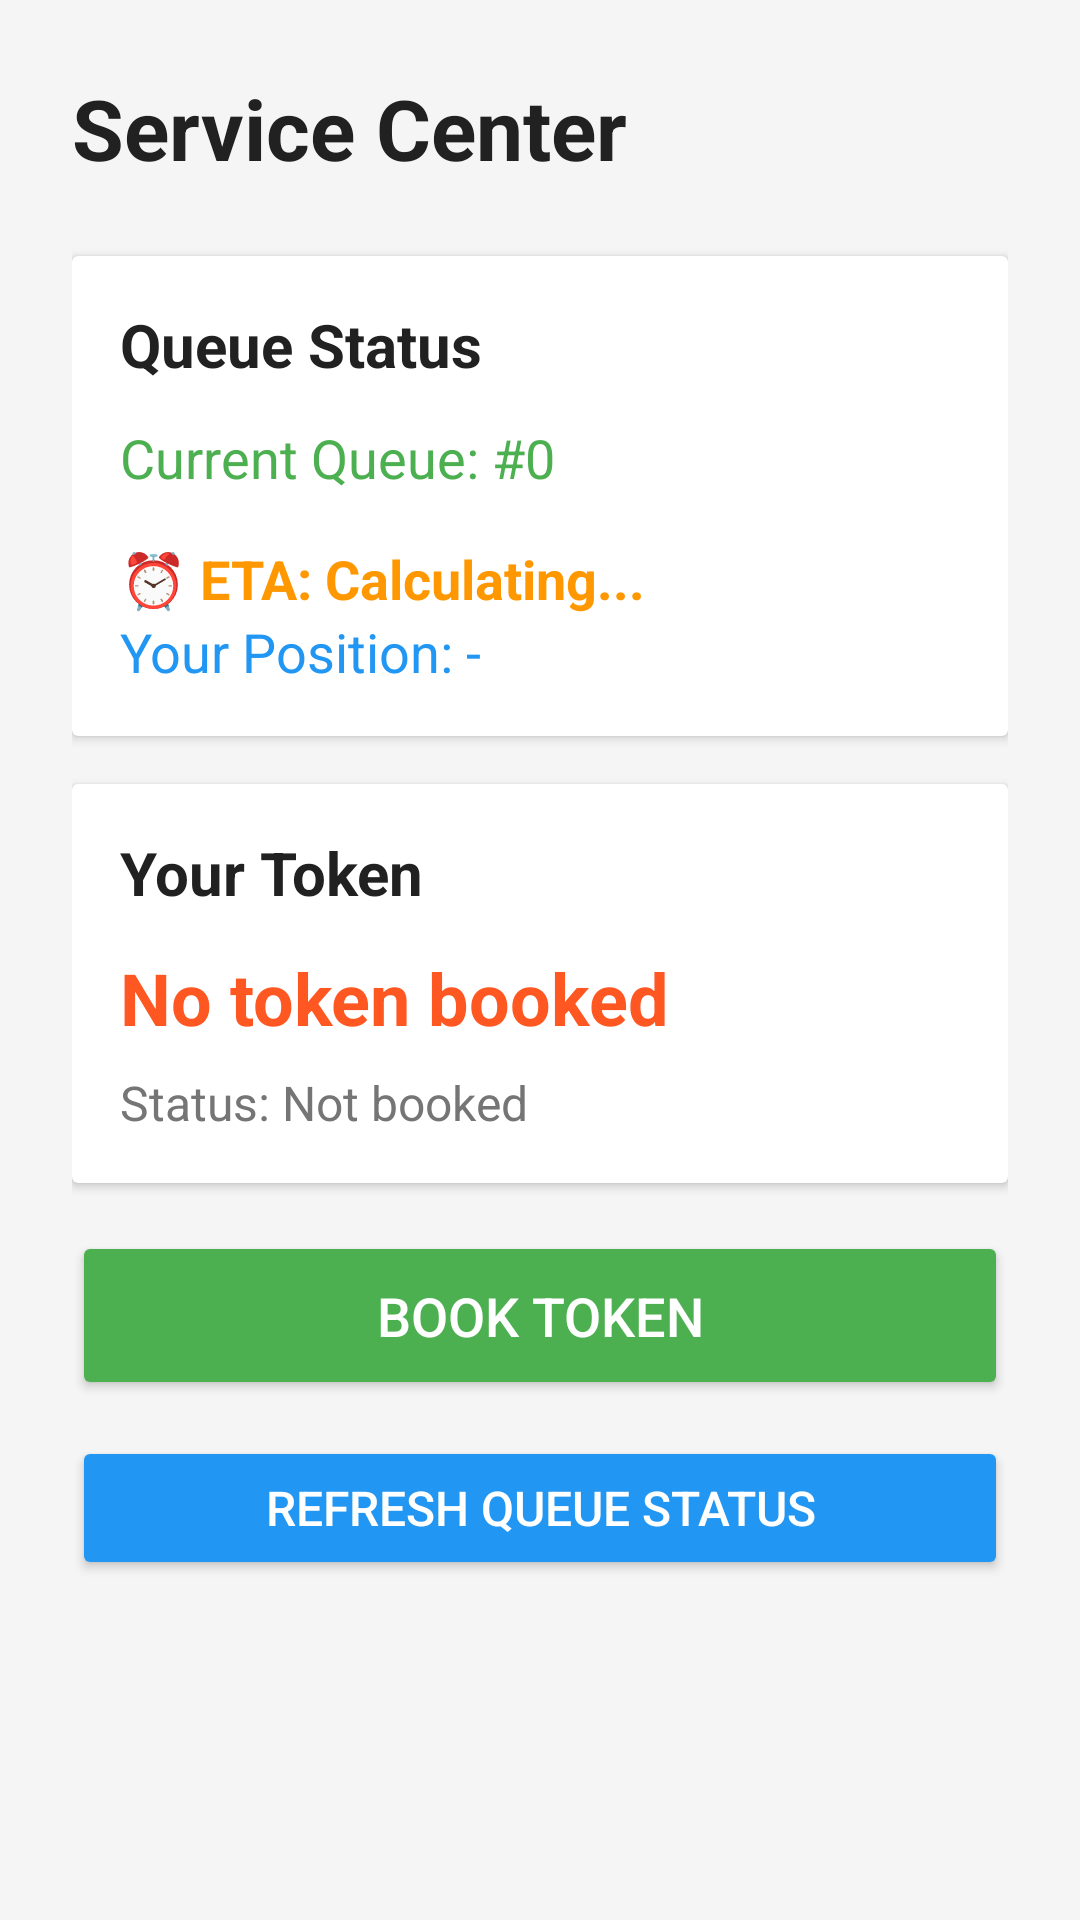

This screen was rendered from an Android layout file. Write that file and the resources it references.
<!-- AndroidManifest.xml: application theme Theme.QueueFree -->
<!-- res/layout/activity_token.xml -->
<?xml version="1.0" encoding="utf-8"?>
<ScrollView xmlns:android="http://schemas.android.com/apk/res/android"
    android:layout_width="match_parent"
    android:layout_height="match_parent"
    android:fillViewport="true"
    android:background="#F5F5F5">

    <LinearLayout
        android:layout_width="match_parent"
        android:layout_height="wrap_content"
        android:orientation="vertical"
        android:padding="24dp">

        
        <TextView
            android:id="@+id/serviceCenterTextView"
            android:layout_width="wrap_content"
            android:layout_height="wrap_content"
            android:text="Service Center"
            android:textSize="28sp"
            android:textStyle="bold"
            android:textColor="#212121"
            android:layout_marginBottom="24dp" />

        
        <androidx.cardview.widget.CardView
            android:layout_width="match_parent"
            android:layout_height="wrap_content"
            android:layout_marginBottom="16dp"
            android:elevation="4dp"
            android:padding="16dp">

            <LinearLayout
                android:layout_width="match_parent"
                android:layout_height="wrap_content"
                android:orientation="vertical"
                android:padding="16dp">

                <TextView
                    android:layout_width="wrap_content"
                    android:layout_height="wrap_content"
                    android:text="Queue Status"
                    android:textSize="20sp"
                    android:textStyle="bold"
                    android:textColor="#212121"
                    android:layout_marginBottom="12dp" />

                <TextView
                    android:id="@+id/currentQueueTextView"
                    android:layout_width="wrap_content"
                    android:layout_height="wrap_content"
                    android:text="Current Queue: #0"
                    android:textSize="18sp"
                    android:textColor="#4CAF50"
                    android:layout_marginBottom="8dp" />
                <TextView
                    android:id="@+id/etaTextView"
                    android:layout_width="wrap_content"
                    android:layout_height="wrap_content"
                    android:text="⏰ ETA: Calculating..."
                    android:textSize="18sp"
                    android:textStyle="bold"
                    android:textColor="#FF9800"
                    android:layout_marginTop="8dp" />

                <TextView
                    android:id="@+id/yourPositionTextView"
                    android:layout_width="wrap_content"
                    android:layout_height="wrap_content"
                    android:text="Your Position: -"
                    android:textSize="18sp"
                    android:textColor="#2196F3" />
            </LinearLayout>
        </androidx.cardview.widget.CardView>

        
        <androidx.cardview.widget.CardView
            android:layout_width="match_parent"
            android:layout_height="wrap_content"
            android:layout_marginBottom="16dp"
            android:elevation="4dp"
            android:padding="16dp">

            <LinearLayout
                android:layout_width="match_parent"
                android:layout_height="wrap_content"
                android:orientation="vertical"
                android:padding="16dp">

                <TextView
                    android:layout_width="wrap_content"
                    android:layout_height="wrap_content"
                    android:text="Your Token"
                    android:textSize="20sp"
                    android:textStyle="bold"
                    android:textColor="#212121"
                    android:layout_marginBottom="12dp" />

                <TextView
                    android:id="@+id/tokenNumberTextView"
                    android:layout_width="wrap_content"
                    android:layout_height="wrap_content"
                    android:text="No token booked"
                    android:textSize="24sp"
                    android:textStyle="bold"
                    android:textColor="#FF5722"
                    android:layout_marginBottom="8dp" />

                <TextView
                    android:id="@+id/statusTextView"
                    android:layout_width="wrap_content"
                    android:layout_height="wrap_content"
                    android:text="Status: Not booked"
                    android:textSize="16sp"
                    android:textColor="#757575" />
            </LinearLayout>
        </androidx.cardview.widget.CardView>

        
        <Button
            android:id="@+id/bookTokenButton"
            android:layout_width="match_parent"
            android:layout_height="wrap_content"
            android:text="Book Token"
            android:textSize="18sp"
            android:backgroundTint="#4CAF50"
            android:textColor="@android:color/white"
            android:padding="16dp"
            android:layout_marginBottom="12dp" />

        
        <Button
            android:id="@+id/refreshButton"
            android:layout_width="match_parent"
            android:layout_height="wrap_content"
            android:text="Refresh Queue Status"
            android:textSize="16sp"
            android:backgroundTint="#2196F3"
            android:textColor="@android:color/white"
            android:padding="12dp" />

    </LinearLayout>
</ScrollView>
<!-- resources referenced by this layout -->
<resources>
  <style name="Theme.QueueFree" parent="Theme.MaterialComponents.DayNight.NoActionBar">
          
          <item name="colorPrimary">#4CAF50</item>
          <item name="colorPrimaryVariant">#388E3C</item>
          <item name="colorOnPrimary">#FFFFFF</item>
  
          
          <item name="colorSecondary">#2196F3</item>
          <item name="colorSecondaryVariant">#1976D2</item>
          <item name="colorOnSecondary">#FFFFFF</item>
  
          
          <item name="android:statusBarColor">?attr/colorPrimaryVariant</item>
      </style>
</resources>
